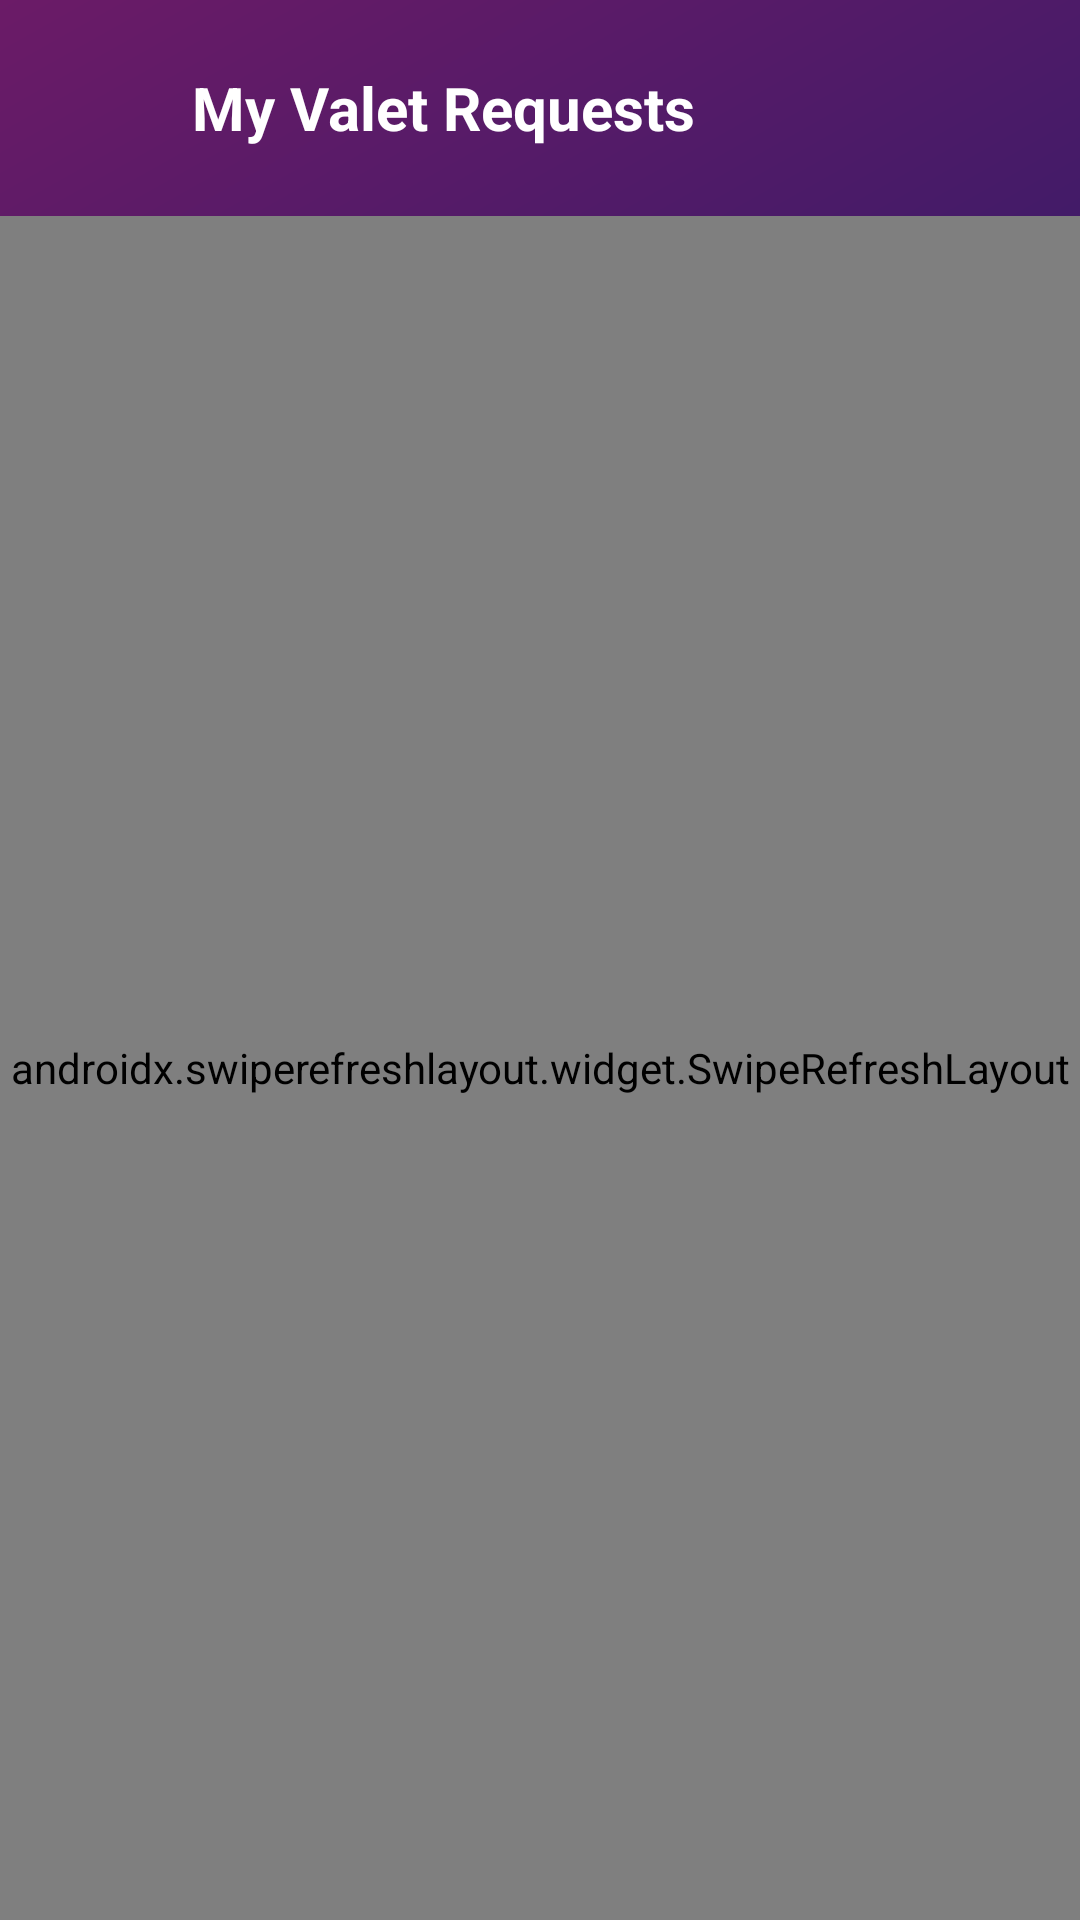

Write the Android layout XML for this screen, with the resource values it uses.
<!-- AndroidManifest.xml: application theme Theme.SmartValet -->
<!-- res/layout/activity_my_valet_requests.xml -->
<?xml version="1.0" encoding="utf-8"?>
<LinearLayout xmlns:android="http://schemas.android.com/apk/res/android"
    xmlns:app="http://schemas.android.com/apk/res-auto"
    android:layout_width="match_parent"
    android:layout_height="match_parent"
    android:orientation="vertical"
    android:background="@drawable/gradient_background">

    
    <LinearLayout
        android:layout_width="match_parent"
        android:layout_height="wrap_content"
        android:orientation="horizontal"
        android:padding="16dp"
        android:gravity="center_vertical">

        <ImageButton
            android:id="@+id/btnBack"
            android:layout_width="40dp"
            android:layout_height="40dp"
            android:background="?attr/selectableItemBackgroundBorderless"
            android:src="@drawable/ic_back_arrow"
            android:tint="@color/white"
            android:contentDescription="Back" />

        <TextView
            android:layout_width="0dp"
            android:layout_height="wrap_content"
            android:layout_weight="1"
            android:text="My Valet Requests"
            android:textColor="@color/white"
            android:textSize="20sp"
            android:textStyle="bold"
            android:layout_marginStart="8dp" />
    </LinearLayout>

    
    <androidx.swiperefreshlayout.widget.SwipeRefreshLayout
        android:id="@+id/swipeRefresh"
        android:layout_width="match_parent"
        android:layout_height="0dp"
        android:layout_weight="1">

        <androidx.recyclerview.widget.RecyclerView
            android:id="@+id/recyclerValetRequests"
            android:layout_width="match_parent"
            android:layout_height="match_parent"
            android:padding="16dp"
            android:clipToPadding="false" />

    </androidx.swiperefreshlayout.widget.SwipeRefreshLayout>

    
    <LinearLayout
        android:id="@+id/emptyState"
        android:layout_width="match_parent"
        android:layout_height="0dp"
        android:layout_weight="1"
        android:orientation="vertical"
        android:gravity="center"
        android:visibility="gone">

        <TextView
            android:layout_width="wrap_content"
            android:layout_height="wrap_content"
            android:text="📋"
            android:textSize="64sp" />

        <TextView
            android:layout_width="wrap_content"
            android:layout_height="wrap_content"
            android:text="No Valet Requests"
            android:textColor="@color/white"
            android:textSize="18sp"
            android:textStyle="bold"
            android:layout_marginTop="16dp" />

        <TextView
            android:layout_width="wrap_content"
            android:layout_height="wrap_content"
            android:text="Your valet parking requests will appear here"
            android:textColor="@color/text_secondary"
            android:textSize="14sp"
            android:layout_marginTop="8dp" />
    </LinearLayout>

</LinearLayout>
<!-- resources referenced by this layout -->
<resources>
  <color name="text_secondary">#B8B8D1</color>
  <color name="white">#FFFFFFFF</color>
  <!-- drawable gradient_background (drawable) -->
  <?xml version="1.0" encoding="utf-8"?>
  <shape xmlns:android="http://schemas.android.com/apk/res/android">
      <gradient
          android:angle="135"
          android:startColor="@color/gradient_start"
          android:centerColor="@color/gradient_middle"
          android:endColor="@color/gradient_end"
          android:type="linear"/>
  </shape>
  <style name="Theme.SmartValet" parent="Base.Theme.SmartValet" />
  <color name="gradient_start">#1A1F71</color>
  <color name="gradient_middle">#2D1B69</color>
  <color name="gradient_end">#6B1B67</color>
  <style name="Base.Theme.SmartValet" parent="Theme.Material3.DayNight.NoActionBar">
          
          
      </style>
</resources>
